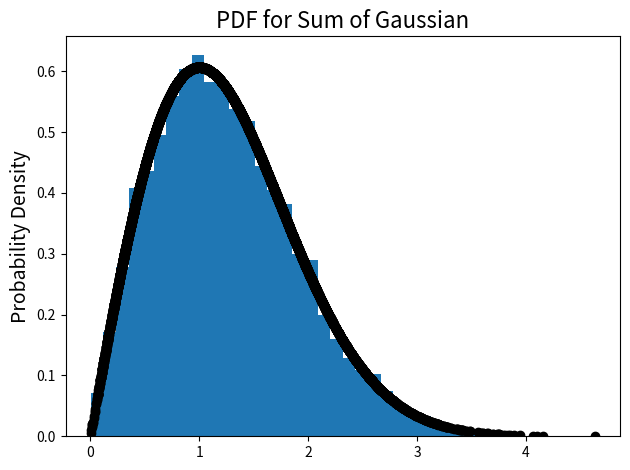

Write the Python code that produced this figure.
#%%
import numpy as np
import matplotlib.pyplot as plt
#%%
x_1 = np.random.randn(10000)
x_2 = np.random.randn(10000)
# %%
x = np.sqrt(x_1**2 + x_2**2)
ray = x*np.exp(-(x**2)/2)
# %%
pdf = plt.hist(x, bins=40, density=True)
plt.ylabel('Probability Density', fontsize=14)
plt.scatter(x, ray, color = "black")
plt.title('PDF for Sum of Gaussian', fontsize=16)
plt.tight_layout()
plt.show()
# %%
